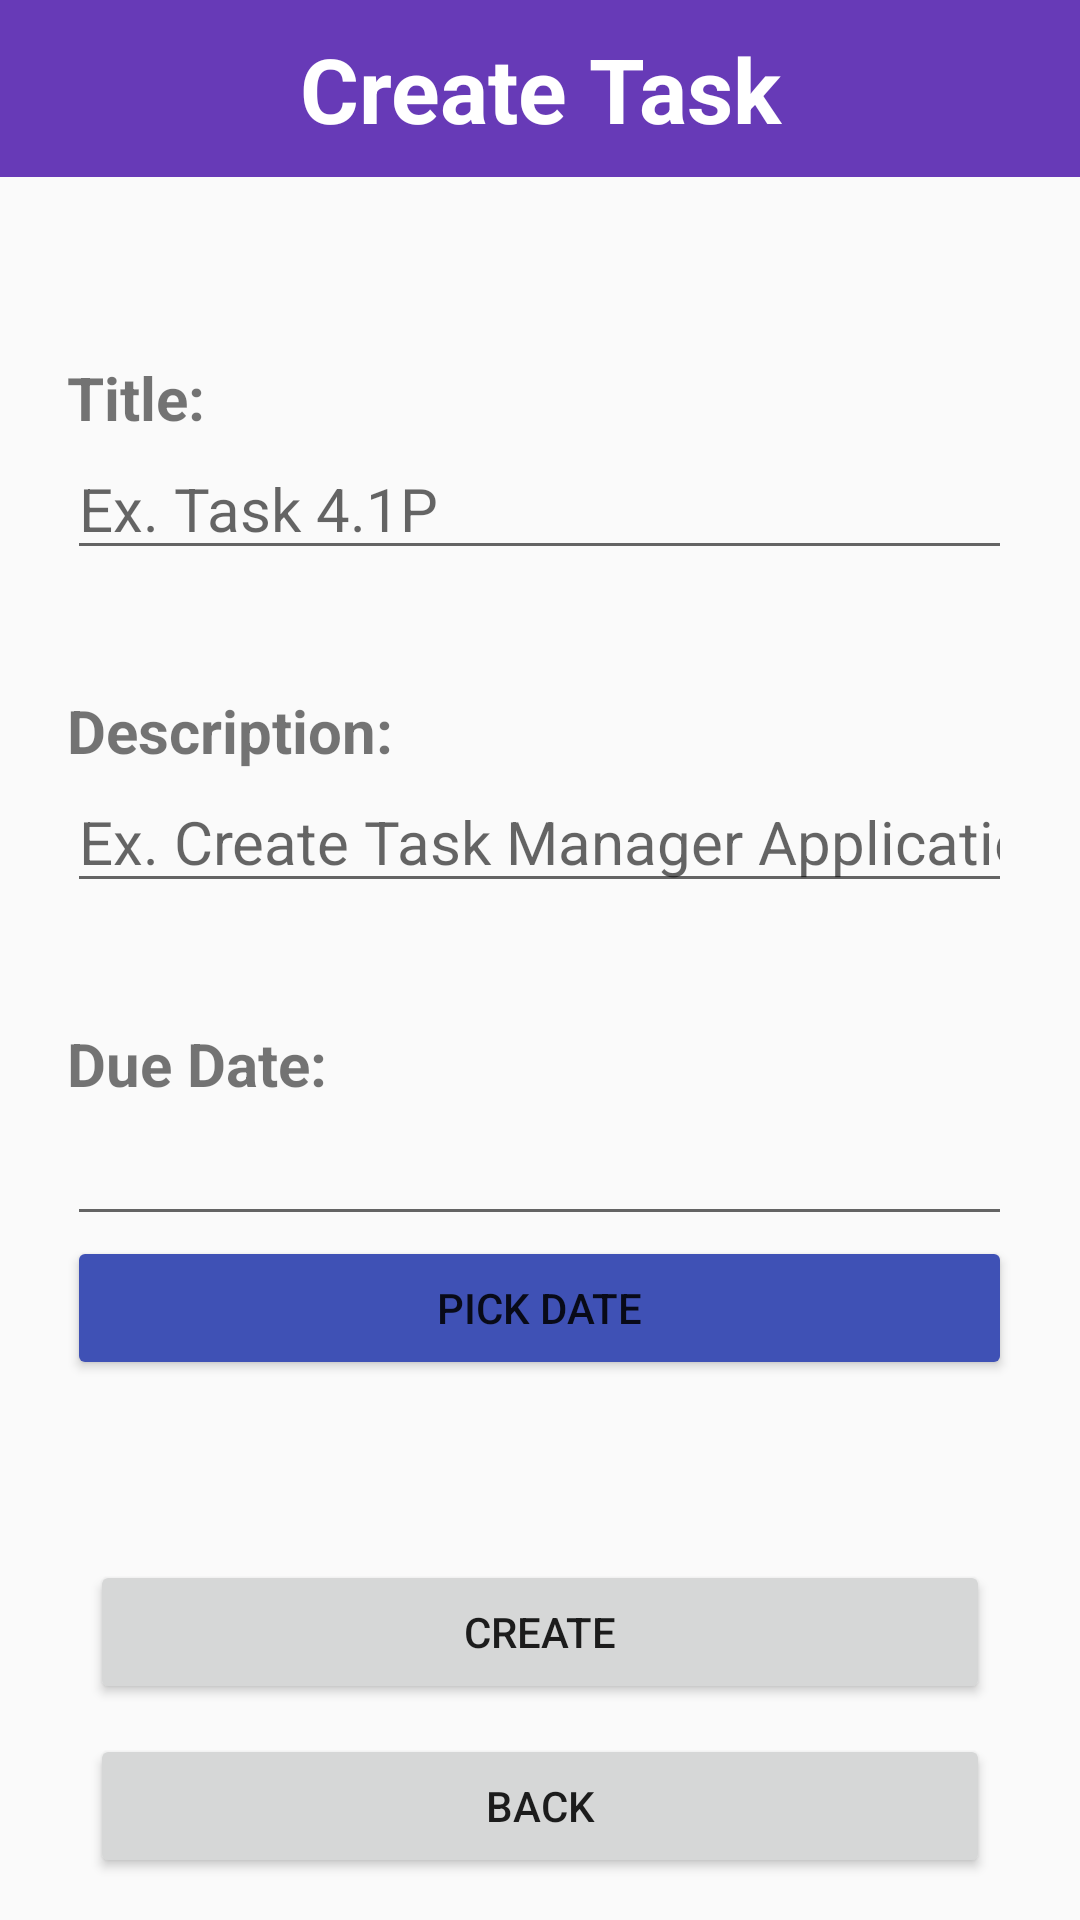

Android layout source for this screen:
<!-- AndroidManifest.xml: activity theme AppTheme -->
<!-- res/layout/activity_create_task.xml -->
<?xml version="1.0" encoding="utf-8"?>
<LinearLayout xmlns:android="http://schemas.android.com/apk/res/android"
    android:layout_width="match_parent"
    android:layout_height="match_parent"
    android:orientation="vertical"
    android:gravity="center_horizontal" >

    <TextView
        android:id="@+id/Title"
        android:layout_width="match_parent"
        android:layout_height="59dp"
        android:background="#673AB7"
        android:gravity="center"
        android:text="Create Task"
        android:textColor="#FFFFFF"
        android:textSize="30dp"
        android:textStyle="bold" />

    <Space
        android:layout_width="match_parent"
        android:layout_height="60dp" />

    <TextView
        android:id="@+id/TitleTextView"
        android:layout_width="315dp"
        android:layout_height="wrap_content"
        android:text="Title:"
        android:textSize="20dp"
        android:textStyle="bold" />

    <EditText
        android:id="@+id/editTextTitle"
        android:layout_width="315dp"
        android:layout_height="wrap_content"
        android:ems="10"
        android:inputType="text"
        android:textSize="20dp"
        android:hint="Ex. Task 4.1P" />

    <Space
        android:layout_width="match_parent"
        android:layout_height="40dp" />

    <TextView
        android:id="@+id/DescriptionTextView"
        android:layout_width="315dp"
        android:layout_height="wrap_content"
        android:text="Description:"
        android:textSize="20dp"
        android:textStyle="bold" />

    <EditText
        android:id="@+id/editTextDescription"
        android:layout_width="315dp"
        android:layout_height="wrap_content"
        android:ems="10"
        android:inputType="text"
        android:textSize="20dp"
        android:hint="Ex. Create Task Manager Application" />

    <Space
        android:layout_width="match_parent"
        android:layout_height="40dp" />

    <TextView
        android:id="@+id/DueDateTextView"
        android:layout_width="315dp"
        android:layout_height="wrap_content"
        android:text="Due Date:"
        android:textSize="20dp"
        android:textStyle="bold" />

    <EditText
        android:id="@+id/editTextDueDate"
        android:layout_width="315dp"
        android:layout_height="wrap_content"
        android:ems="10"
        android:focusable="false"
        android:inputType="text"
        android:textSize="20dp" />

    <Button
        android:id="@+id/pickDate"
        android:layout_width="315dp"
        android:layout_height="wrap_content"
        android:backgroundTint="#3F51B5"
        android:text="Pick Date" />

    <Space
        android:layout_width="match_parent"
        android:layout_height="60dp" />

    <Button
        android:id="@+id/CreateBtn"
        android:layout_width="300dp"
        android:layout_height="wrap_content"
        android:text="Create" />
    <Space
        android:layout_width="match_parent"
        android:layout_height="10dp" />

    <Button
        android:id="@+id/BackBtn"
        android:layout_width="300dp"
        android:layout_height="wrap_content"
        android:text="Back" />

</LinearLayout>
<!-- resources referenced by this layout -->
<resources>
  <style name="AppTheme" parent="Theme.AppCompat.Light.DarkActionBar">
          
          <item name="colorPrimary">@color/colorPrimary</item>
          <item name="colorPrimaryDark">@color/colorPrimaryDark</item>
          <item name="colorAccent">@color/colorAccent</item>
          
      </style>
  <!-- not gathered from this repository: default colours our renderer supplied (Android Studio template values) -->
  <color name="colorPrimary">#FF6200EE</color>
  <color name="colorPrimaryDark">#FF3700B3</color>
  <color name="colorAccent">#FF03DAC5</color>
</resources>
